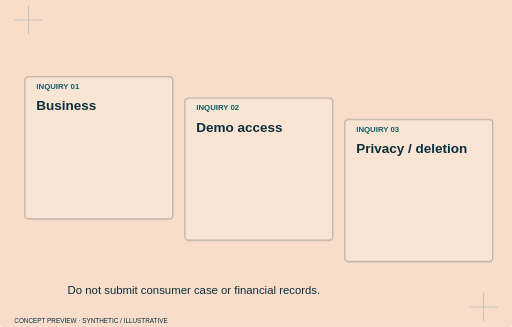
t = 0.00 s
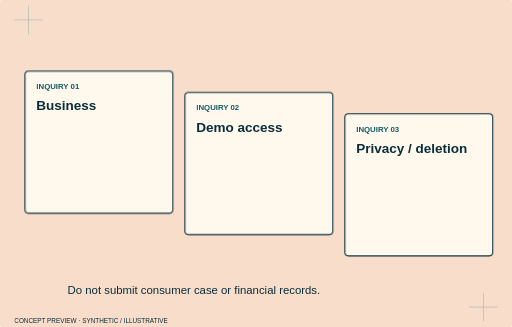
t = 1.53 s
t = 1.73 s: frame unchanged from t = 1.53 s, image omitted
t = 1.93 s: frame unchanged from t = 1.53 s, image omitted
t = 2.13 s: frame unchanged from t = 1.53 s, image omitted
t = 2.33 s: frame unchanged from t = 1.53 s, image omitted

The animated SVG that drew these frames (rendered in a browser with its animation timeline set to each time). Animation: 6 CSS @keyframes rules; one cycle of 2.33 s.

<svg xmlns="http://www.w3.org/2000/svg" viewBox="0 0 720 460" class="animated" role="img" aria-label="Contact — concept hero study"><style>.layer rect,.layer>path{transform-box:fill-box;transform-origin:center}.animated .layer rect,.animated .layer>path{animation:impress .65s both cubic-bezier(.2,.7,.2,1)}.animated .l0 rect,.animated .l0>path{animation-delay:0.0s}.animated .l1 rect,.animated .l1>path{animation-delay:0.17s}.animated .l2 rect,.animated .l2>path{animation-delay:0.34s}.animated .l3 rect,.animated .l3>path{animation-delay:0.51s}.animated .l4 rect,.animated .l4>path{animation-delay:0.68s}.animated .l5 rect,.animated .l5>path{animation-delay:0.8500000000000001s}.animated .l6 rect,.animated .l6>path{animation-delay:1.02s}.animated .l7 rect,.animated .l7>path{animation-delay:1.1900000000000002s}.animated .l8 rect,.animated .l8>path{animation-delay:1.36s}.animated .l9 rect,.animated .l9>path{animation-delay:1.53s}@keyframes impress{from{opacity:.3;transform:translateY(8px)}to{opacity:1;transform:none}}@keyframes tabslide{from{opacity:.3;transform:translateX(-16px)}to{opacity:1;transform:none}}@keyframes inkstamp{from{opacity:.3;transform:scale(.96)}to{opacity:1;transform:none}}@keyframes annotate{from{opacity:.4;transform:translate(8px,8px)}to{opacity:1;transform:none}}@keyframes railpass{from{opacity:.3;transform:scaleX(.92)}to{opacity:1;transform:none}}.animated .trace:not([stroke-dasharray]){animation:connect .8s both .15s}@keyframes connect{from{stroke-dasharray:1;stroke-dashoffset:1;stroke-opacity:.2}to{stroke-dasharray:1;stroke-dashoffset:0;stroke-opacity:1}}@media(prefers-reduced-motion:reduce){.animated *{animation:none!important}}</style><title>Contact — concept hero study</title><rect x="0" y="0" width="720" height="460" rx="5" fill="#F8DDCB" stroke="#F8DDCB" stroke-width="1.5"/><path d="M20 28h40m-20-20v40M660 432h40m-20-20v40" stroke="#1D7F8C" opacity=".35"/><g class="layer l0"><rect x="35" y="100" width="208" height="200" rx="5" fill="#FFF9ED" stroke="#092E3A" stroke-width="1.5"/><text x="51" y="125" fill="#125B65" font-family="Manrope,Arial,sans-serif" font-size="11" font-weight="800">INQUIRY 01</text><text x="51" y="155" fill="#092E3A" font-family="Manrope,Arial,sans-serif" font-size="19" font-weight="700">Business</text></g><g class="layer l1"><rect x="260" y="130" width="208" height="200" rx="5" fill="#FFF9ED" stroke="#092E3A" stroke-width="1.5"/><text x="276" y="155" fill="#125B65" font-family="Manrope,Arial,sans-serif" font-size="11" font-weight="800">INQUIRY 02</text><text x="276" y="185" fill="#092E3A" font-family="Manrope,Arial,sans-serif" font-size="19" font-weight="700">Demo access</text></g><g class="layer l2"><rect x="485" y="160" width="208" height="200" rx="5" fill="#FFF9ED" stroke="#092E3A" stroke-width="1.5"/><text x="501" y="185" fill="#125B65" font-family="Manrope,Arial,sans-serif" font-size="11" font-weight="800">INQUIRY 03</text><text x="501" y="215" fill="#092E3A" font-family="Manrope,Arial,sans-serif" font-size="19" font-weight="700">Privacy / deletion</text></g><text x="95" y="414" fill="#092E3A" font-family="Manrope,Arial,sans-serif" font-size="16" font-weight="500">Do not submit consumer case or financial records.</text><text x="20" y="454" fill="#092E3A" font-family="Manrope,Arial,sans-serif" font-size="9" font-weight="500">CONCEPT PREVIEW · SYNTHETIC / ILLUSTRATIVE</text></svg>
